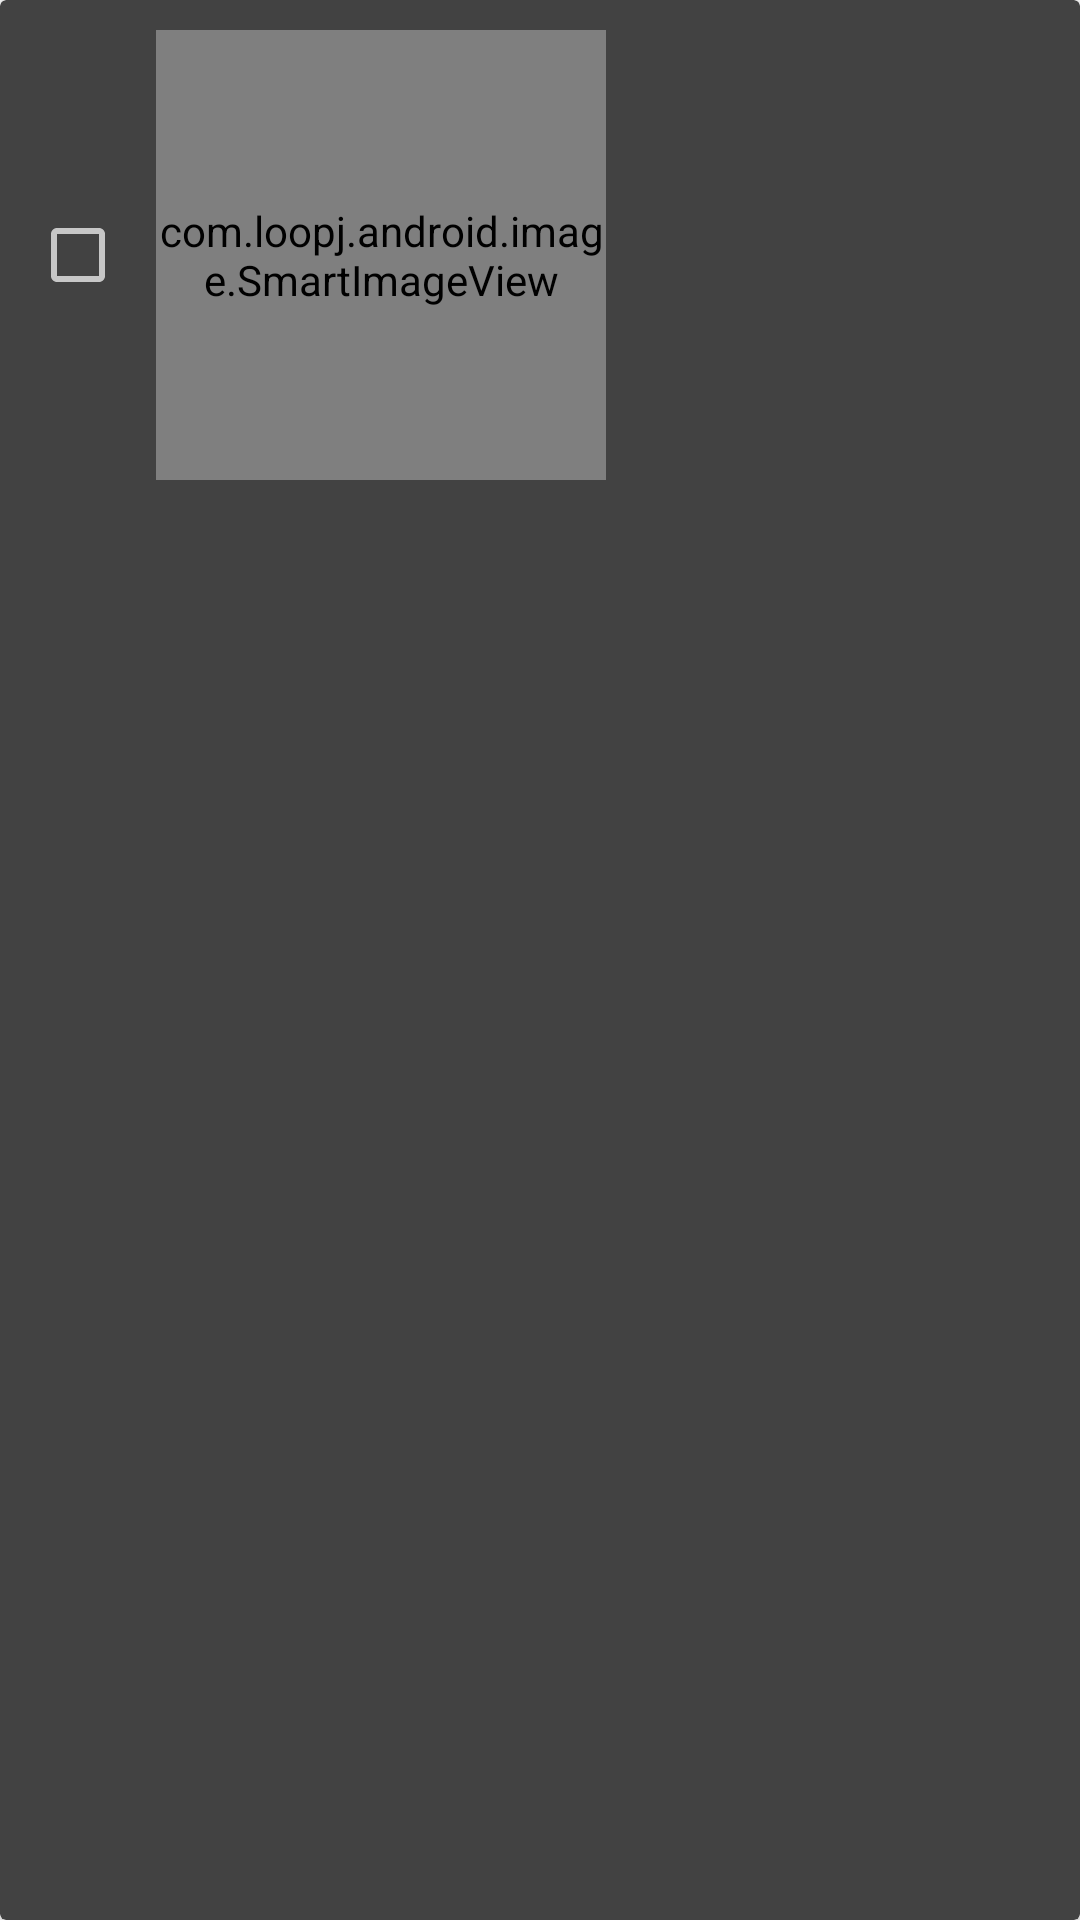

Here is an Android app screen rendered from its layout file. Give the layout XML and the strings, colors and styles it references.
<!-- AndroidManifest.xml: application theme AppTheme -->
<!-- res/layout/recyclerview_item.xml -->
<?xml version="1.0" encoding="utf-8"?>
<android.support.v7.widget.CardView xmlns:android="http://schemas.android.com/apk/res/android"
    android:id="@+id/cardView"
    android:layout_width="match_parent"
    android:layout_marginLeft="20dp"
    android:layout_marginRight="20dp"
    android:layout_marginTop="10dp"
    android:layout_marginBottom="10dp"
    android:layout_height="match_parent">

    <LinearLayout
        android:padding="10dp"
        android:orientation="horizontal"
        android:gravity="center|left"
        android:layout_width="wrap_content"
        android:layout_height="wrap_content">

        <CheckBox
            android:id="@+id/checkBox"
            android:layout_width="wrap_content"
            android:layout_height="wrap_content"
            android:layout_marginRight="10dp" />

        <com.loopj.android.image.SmartImageView
            android:id="@+id/thumbnail_smartImageView"
            android:layout_marginRight="10dp"
            android:layout_width="150dp"
            android:layout_height="150dp" />

        <TextView
            android:id="@+id/likes_textView"
            android:layout_width="wrap_content"
            android:layout_height="wrap_content" />
    </LinearLayout>
</android.support.v7.widget.CardView>
<!-- resources referenced by this layout -->
<resources>
  <style name="AppTheme" parent="AppTheme.Base" />
  <style name="AppTheme.Base" parent="Theme.AppCompat">
          <item name="android:textColor">@color/textColor</item>
          <item name="colorPrimary">@color/colorPrimary</item>
          <item name="colorPrimaryDark">@color/colorPrimaryDark</item>
          <item name="android:windowNoTitle">true</item>
          <item name="windowActionBar">false</item>
          <item name="android:windowBackground">@color/windowBackground</item>
          <item name="android:textColorPrimary">@color/textColorPrimary</item>
      </style>
  <color name="textColor">#212121</color>
  <color name="colorPrimary">#00E676</color>
  <color name="colorPrimaryDark">#00C853</color>
  <color name="windowBackground">#fff</color>
  <color name="textColorPrimary">#fff</color>
</resources>
